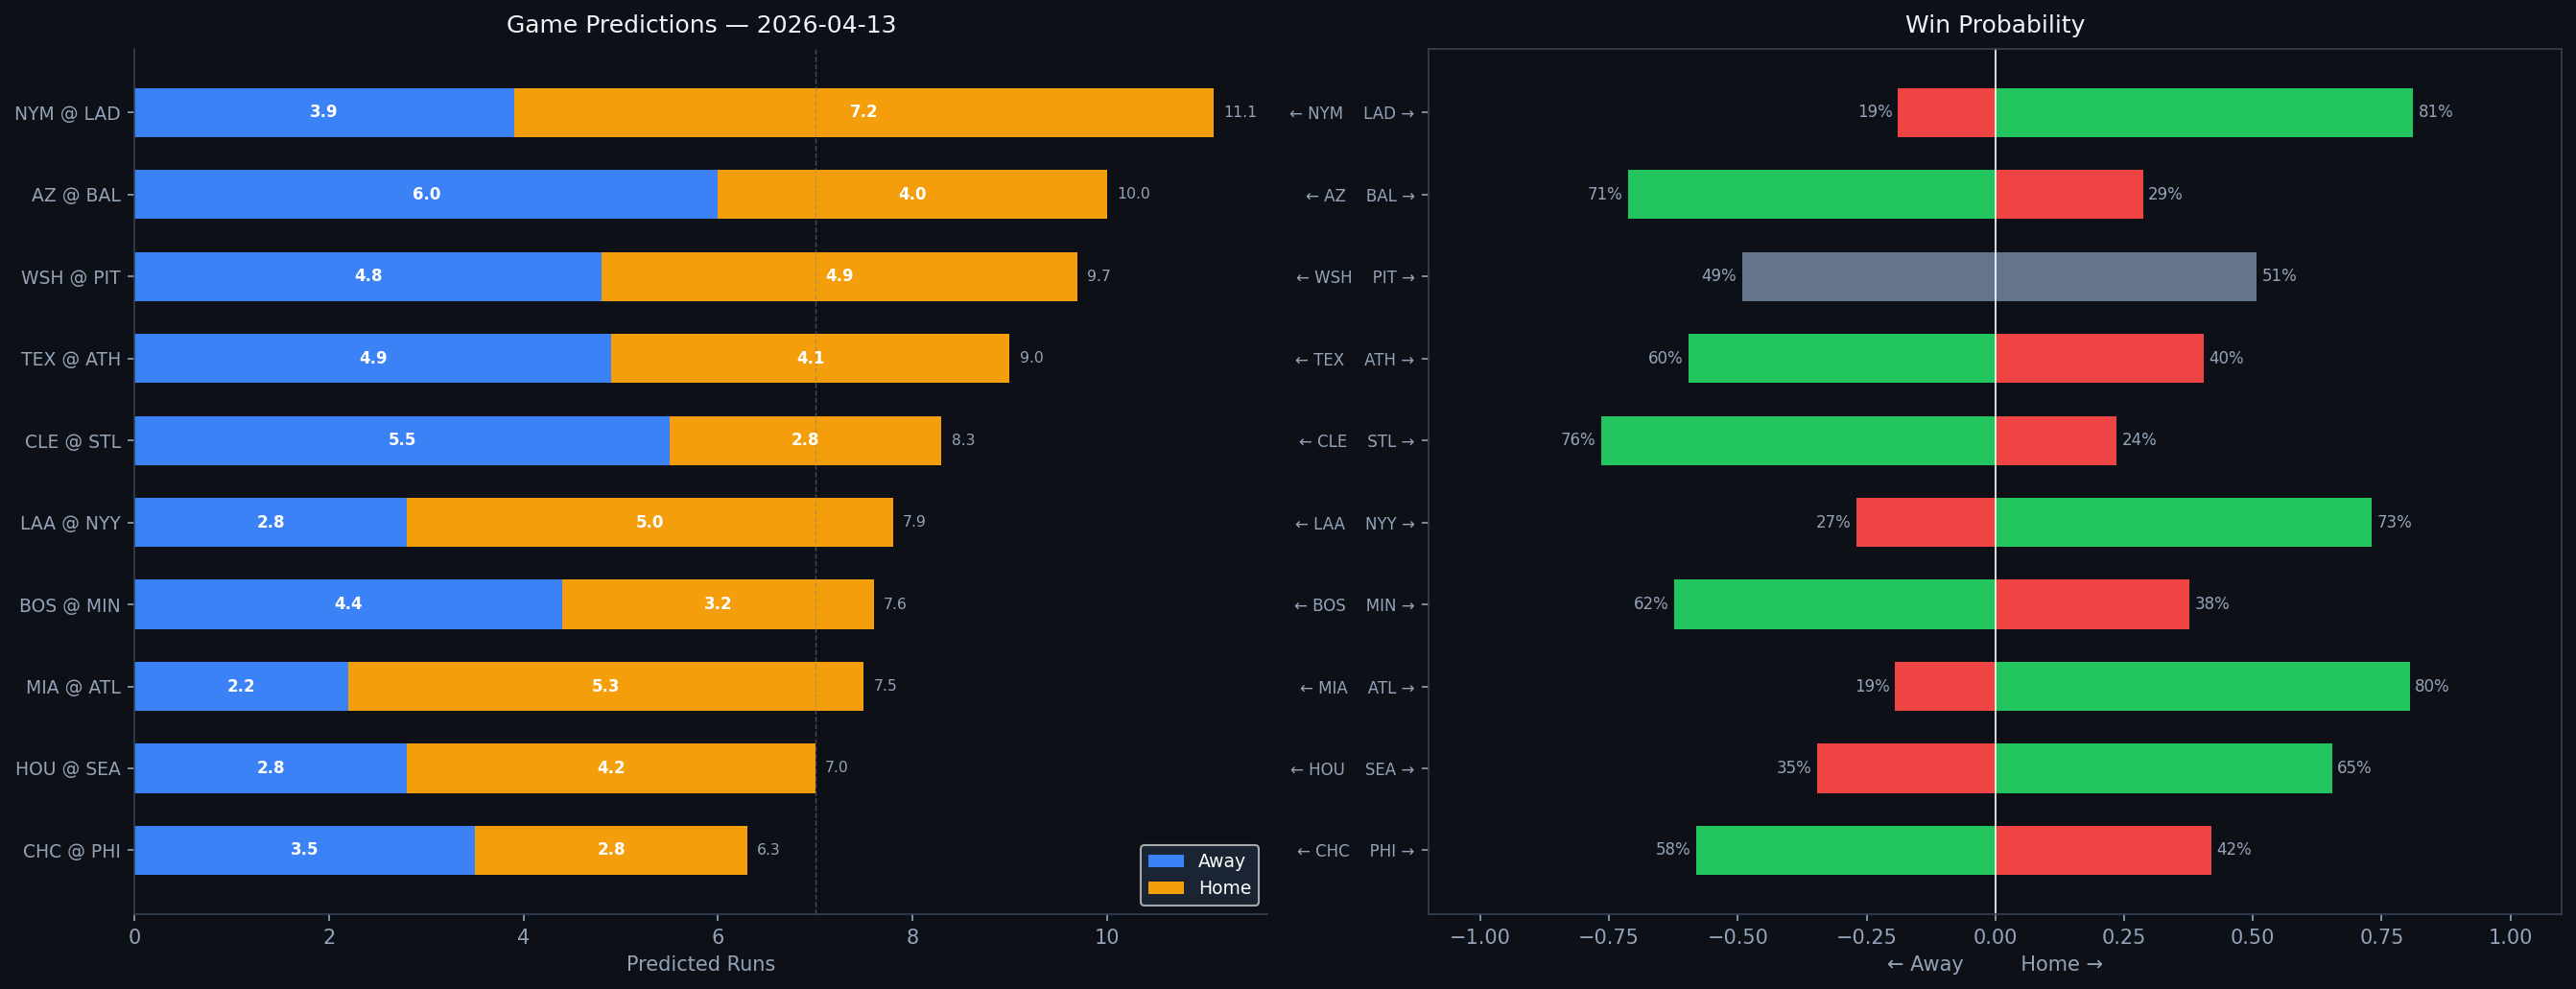

The data file committed next to this chart (first rows):
Rank, matchup, home_team, away_team, venue, home_runs_pred, away_runs_pred, total_pred, run_diff, home_win_prob, away_win_prob, predicted_winner, home_faces, home_sp_hand, home_sp_era, home_sp_last3, home_sp_ped, away_faces, away_sp_hand, away_sp_era, away_sp_last3, away_sp_ped, home_lu_ops, home_lu_xba
1, NYM @ LAD, LAD, NYM, UNIQLO Field at Dodger Stadium, 7.2, 3.9, 11.1, 3.2, 81.1, 18.9, LAD, David Peterson, L, 4.17, 6.34, , Justin Wrobleski, L, 4.74, 4.0, , 0.751, 0.396
2, AZ @ BAL, BAL, AZ, Oriole Park at Camden Yards, 4.0, 6.0, 10.0, 2.0, 28.7, 71.3, AZ, Ryne Nelson, R, 4.18, 4.63, , TBD, R, 4.5, N/A, , 0.643, 0.28
3, WSH @ PIT, PIT, WSH, PNC Park, 4.9, 4.8, 9.7, 0.1, 50.8, 49.2, PIT, Cade Cavalli, R, 4.54, 2.69, , Paul Skenes, R, 2.08, 5.58, Paul Skenes, 0.673, 0.243
4, TEX @ ATH, ATH, TEX, Sutter Health Park, 4.1, 4.9, 9.0, 0.9, 40.5, 59.5, TEX, Nathan Eovaldi, R, 3.93, 8.24, , Luis Severino, R, 3.94, 5.5, , 0.701, 0.329
5, CLE @ STL, STL, CLE, Busch Stadium, 2.8, 5.5, 8.3, 2.6, 23.5, 76.5, CLE, Gavin Williams, R, 3.46, 2.09, , Matthew Liberatore, L, 4.58, 3.38, , 0.663, 0.307
6, LAA @ NYY, NYY, LAA, Yankee Stadium, 5.0, 2.8, 7.9, 2.2, 73.1, 26.9, NYY, Yusei Kikuchi, L, 4.5, 6.97, , Will Warren, R, 5.0, 3.33, , 0.769, 0.318
7, BOS @ MIN, MIN, BOS, Target Field, 3.2, 4.4, 7.6, 1.1, 37.7, 62.3, BOS, Garrett Crochet, L, 2.95, 3.16, , Bailey Ober, R, 4.11, 5.45, , 0.734, 0.296
8, MIA @ ATL, ATL, MIA, Truist Park, 5.3, 2.2, 7.5, 3.2, 80.5, 19.5, ATL, Eury Pérez, R, 3.82, 5.06, , Grant Holmes, R, 3.72, 2.62, , 0.708, 0.309
9, HOU @ SEA, SEA, HOU, T-Mobile Park, 4.2, 2.8, 7.0, 1.4, 65.4, 34.6, SEA, Mike Burrows, R, 4.14, 5.88, , George Kirby, R, 3.59, 3.6, , 0.73, 0.267
10, CHC @ PHI, PHI, CHC, Citizens Bank Park, 2.8, 3.5, 6.3, 0.7, 41.9, 58.1, CHC, Javier Assad, R, 3.37, N/A, , Cristopher Sánchez, L, 3.2, 1.68, , 0.766, 0.298
